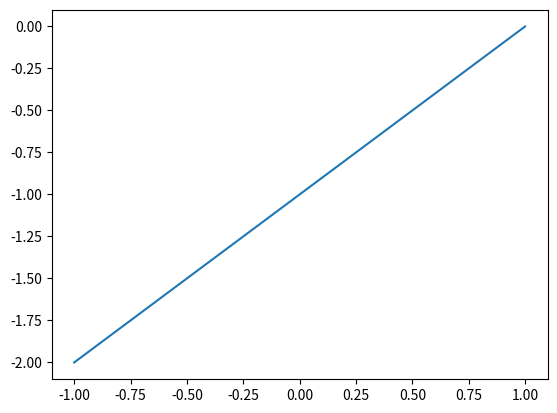

Python code for this plot:
# coding:utf-8
import numpy as np
import matplotlib.pyplot as plt

"""
    绘制一条直线
"""

# 通过numpy创造50个数据，范围为从-1到1
x = np.linspace(-1, 1, 50)
# y值
y = x - 1
# 通过自变量和因变量进行绘制
plt.plot(x, y)
# 进行展示
plt.show()